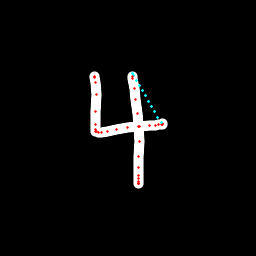

The table this chart was drawn from, first rows:
x, y, hover, eod
94.82, 76.37, 0.0, 0.0
94.74, 76.8, 0.0, 0.0
94.73, 77.21, 0.0, 0.0
95.36, 82.22, 0.0, 0.0
96.36, 94.95, 0.0, 0.0
95.96, 112, 0.0, 0.0
95.97, 124.4, 0.0, 0.0
95.86, 129.7, 0.0, 0.0
95.91, 131.4, 0.0, 0.0
96.44, 131.8, 0.0, 0.0
98.2, 132.5, 0.0, 0.0
101.9, 132.3, 0.0, 0.0
107.7, 131.3, 0.0, 0.0
116.8, 129.6, 0.0, 0.0
127.5, 127.6, 0.0, 0.0
139.9, 126.3, 0.0, 0.0
149.3, 125.5, 0.0, 0.0
155.4, 125.3, 0.0, 0.0
158.5, 124.9, 0.0, 0.0
161.5, 124.6, 0.0, 0.0
162.3, 124.1, 0.0, 0.0
162.1, 123.9, 0.0, 0.0
161.1, 123, 1.0, 0.0
158, 117.4, 1.0, 0.0
154.8, 111.9, 1.0, 0.0
151.7, 106.4, 1.0, 0.0
148.7, 101.1, 1.0, 0.0
145.7, 95.82, 1.0, 0.0
142.7, 90.58, 1.0, 0.0
139.7, 85.43, 1.0, 0.0
136.8, 80.43, 1.0, 0.0
133.9, 75.76, 1.0, 0.0
132.2, 73.98, 1.0, 0.0
132.3, 76.13, 0.0, 0.0
132.6, 78.52, 0.0, 0.0
134.2, 88.55, 0.0, 0.0
135.6, 99.57, 0.0, 0.0
137.1, 113.9, 0.0, 0.0
138.6, 126.6, 0.0, 0.0
139.4, 141.8, 0.0, 0.0
138.9, 156, 0.0, 0.0
138.1, 167.3, 0.0, 0.0
138.2, 175.2, 0.0, 0.0
138.3, 178.7, 0.0, 0.0
138.5, 181.4, 0.0, 0.0
138.6, 183.1, 0.0, 0.0
138.4, 183.9, 0.0, 0.0
138.1, 183.7, 0.0, 1.0
